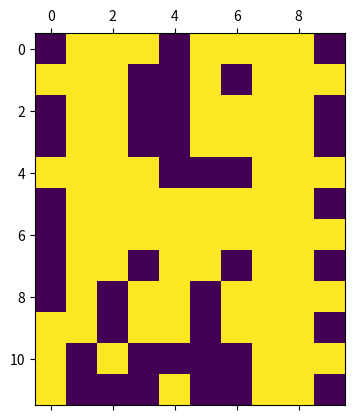
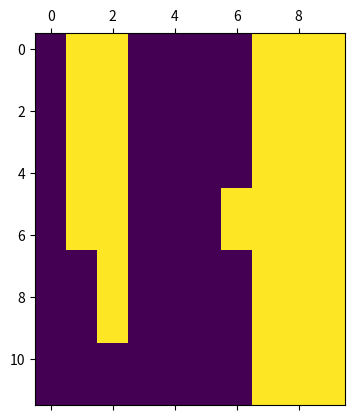

The matplotlib source for these figures, in order:
import numpy as np
import matplotlib.pyplot as plt
import random

def print_pattern(pattern):
    plt.matshow(pattern)
    plt.show()



pattern_0 = np.array([[-1,-1,-1,-1,-1,-1,-1,-1,-1,-1],
                      [-1,-1,-1, 1, 1, 1, 1,-1,-1,-1],
                      [-1,-1, 1, 1, 1, 1, 1, 1,-1,-1],
                      [-1, 1, 1, 1,-1,-1, 1, 1, 1,-1],
                      [-1, 1, 1, 1,-1,-1, 1, 1, 1,-1],
                      [-1, 1, 1, 1,-1,-1, 1, 1, 1,-1],
                      [-1, 1, 1, 1,-1,-1, 1, 1, 1,-1],
                      [-1, 1, 1, 1,-1,-1, 1, 1, 1,-1],
                      [-1, 1, 1, 1,-1,-1, 1, 1, 1,-1],
                      [-1,-1, 1, 1, 1, 1, 1, 1,-1,-1],
                      [-1,-1,-1, 1, 1, 1, 1,-1,-1,-1],
                      [-1,-1,-1,-1,-1,-1,-1,-1,-1,-1]])

pattern_1 = np.array([[-1,-1,-1, 1, 1, 1, 1,-1,-1,-1],
                      [-1,-1,-1, 1, 1, 1, 1,-1,-1,-1],
                      [-1,-1,-1, 1, 1, 1, 1,-1,-1,-1],
                      [-1,-1,-1, 1, 1, 1, 1,-1,-1,-1],
                      [-1,-1,-1, 1, 1, 1, 1,-1,-1,-1],
                      [-1,-1,-1, 1, 1, 1, 1,-1,-1,-1],
                      [-1,-1,-1, 1, 1, 1, 1,-1,-1,-1],
                      [-1,-1,-1, 1, 1, 1, 1,-1,-1,-1],
                      [-1,-1,-1, 1, 1, 1, 1,-1,-1,-1],
                      [-1,-1,-1, 1, 1, 1, 1,-1,-1,-1],
                      [-1,-1,-1, 1, 1, 1, 1,-1,-1,-1],
                      [-1,-1,-1, 1, 1, 1, 1,-1,-1,-1]])

pattern_2 = np.array([[ 1, 1, 1, 1, 1, 1, 1, 1,-1,-1],
                      [ 1, 1, 1, 1, 1, 1, 1, 1,-1,-1],
                      [-1,-1,-1,-1,-1,-1, 1, 1,-1,-1],
                      [-1,-1,-1,-1,-1,-1, 1, 1,-1,-1],
                      [-1,-1,-1,-1,-1,-1, 1, 1,-1,-1],
                      [ 1, 1, 1, 1, 1, 1, 1, 1,-1,-1],
                      [ 1, 1, 1, 1, 1, 1, 1, 1,-1,-1],
                      [ 1, 1,-1,-1,-1,-1,-1,-1,-1,-1],
                      [ 1, 1,-1,-1,-1,-1,-1,-1,-1,-1],
                      [ 1, 1,-1,-1,-1,-1,-1,-1,-1,-1],
                      [ 1, 1, 1, 1, 1, 1, 1, 1,-1,-1],
                      [ 1, 1, 1, 1, 1, 1, 1, 1,-1,-1]])

pattern_3 = np.array([[-1,-1, 1, 1, 1, 1, 1, 1,-1,-1],
                      [-1,-1, 1, 1, 1, 1, 1, 1, 1,-1],
                      [-1,-1,-1,-1,-1,-1,-1, 1, 1,-1],
                      [-1,-1,-1,-1,-1,-1,-1, 1, 1,-1],
                      [-1,-1,-1,-1,-1,-1,-1, 1, 1,-1],
                      [-1,-1,-1,-1, 1, 1, 1, 1,-1,-1],
                      [-1,-1,-1,-1, 1, 1, 1, 1,-1,-1],
                      [-1,-1,-1,-1,-1,-1,-1, 1, 1,-1],
                      [-1,-1,-1,-1,-1,-1,-1, 1, 1,-1],
                      [-1,-1,-1,-1,-1,-1,-1, 1, 1,-1],
                      [-1,-1, 1, 1, 1, 1, 1, 1, 1,-1],
                      [-1,-1, 1, 1, 1, 1, 1, 1,-1,-1]])

pattern_4 = np.array([[-1, 1, 1,-1,-1,-1,-1, 1, 1,-1],
                      [-1, 1, 1,-1,-1,-1,-1, 1, 1,-1],
                      [-1, 1, 1,-1,-1,-1,-1, 1, 1,-1],
                      [-1, 1, 1,-1,-1,-1,-1, 1, 1,-1],
                      [-1, 1, 1,-1,-1,-1,-1, 1, 1,-1],
                      [-1, 1, 1, 1, 1, 1, 1, 1, 1,-1],
                      [-1, 1, 1, 1, 1, 1, 1, 1, 1,-1],
                      [-1,-1,-1,-1,-1,-1,-1, 1, 1,-1],
                      [-1,-1,-1,-1,-1,-1,-1, 1, 1,-1],
                      [-1,-1,-1,-1,-1,-1,-1, 1, 1,-1],
                      [-1,-1,-1,-1,-1,-1,-1, 1, 1,-1],
                      [-1,-1,-1,-1,-1,-1,-1, 1, 1,-1]])

pattern_6 = np.array([[ 1, 1, 1, 1, 1, 1,-1,-1,-1,-1],
                      [ 1, 1, 1, 1, 1, 1,-1,-1,-1,-1],
                      [ 1, 1,-1,-1,-1,-1,-1,-1,-1,-1],
                      [ 1, 1,-1,-1,-1,-1,-1,-1,-1,-1],
                      [ 1, 1,-1,-1,-1,-1,-1,-1,-1,-1],
                      [ 1, 1, 1, 1, 1, 1,-1,-1,-1,-1],
                      [ 1, 1, 1, 1, 1, 1,-1,-1,-1,-1],
                      [ 1, 1,-1,-1, 1, 1,-1,-1,-1,-1],
                      [ 1, 1,-1,-1, 1, 1,-1,-1,-1,-1],
                      [ 1, 1,-1,-1, 1, 1,-1,-1,-1,-1],
                      [ 1, 1, 1, 1, 1, 1,-1,-1,-1,-1],
                      [ 1, 1, 1, 1, 1, 1,-1,-1,-1,-1]])

pattern_9 = np.array([[-1,-1,-1,-1, 1, 1, 1, 1, 1, 1],
                      [-1,-1,-1,-1, 1, 1, 1, 1, 1, 1],
                      [-1,-1,-1,-1, 1, 1,-1,-1, 1, 1],
                      [-1,-1,-1,-1, 1, 1,-1,-1, 1, 1],
                      [-1,-1,-1,-1, 1, 1,-1,-1, 1, 1],
                      [-1,-1,-1,-1, 1, 1, 1, 1, 1, 1],
                      [-1,-1,-1,-1, 1, 1, 1, 1, 1, 1],
                      [-1,-1,-1,-1,-1,-1,-1,-1, 1, 1],
                      [-1,-1,-1,-1,-1,-1,-1,-1, 1, 1],
                      [-1,-1,-1,-1,-1,-1,-1,-1, 1, 1],
                      [-1,-1,-1,-1, 1, 1, 1, 1, 1, 1],
                      [-1,-1,-1,-1, 1, 1, 1, 1, 1, 1]])

pattern_d = np.array([[ 1, 1, 1, 1, 1,-1,-1,-1,-1,-1],
                      [ 1, 1, 1, 1, 1,-1,-1,-1,-1,-1],
                      [ 1, 1, 1, 1, 1,-1,-1,-1,-1,-1],
                      [ 1, 1, 1, 1, 1,-1,-1,-1,-1,-1],
                      [ 1, 1, 1, 1, 1,-1,-1,-1,-1,-1],
                      [ 1, 1, 1, 1, 1,-1,-1,-1,-1,-1],
                      [-1,-1,-1,-1,-1,-1,-1,-1,-1,-1],
                      [-1,-1,-1,-1,-1,-1,-1,-1,-1,-1],
                      [-1,-1,-1,-1,-1,-1,-1,-1,-1,-1],
                      [-1,-1,-1,-1,-1,-1,-1,-1,-1,-1],
                      [-1,-1,-1,-1,-1,-1,-1,-1,-1,-1],
                      [-1,-1,-1,-1,-1,-1,-1,-1,-1,-1]])


def hebian_learning(patterns):
    size = len(patterns[0])
    w = np.zeros((size, size))
    for i in range(size):
        for j in range(size):
            if i!=j:
                sum = 0
                for pattern in patterns:
                    sum += pattern[i]*pattern[j]
                w[i][j] = sum

    return w

def TLU(net):
    if net>=0:
        return 1
    else:
        return -1

def recall_async(pattern, w):
    x = np.copy(pattern)
    x_next = np.copy(pattern)
    for i in range(len(pattern)):
        x_next[i] = TLU(x_next@w[:,i])
    while not np.array_equal(x,x_next):
        x = np.copy(x_next)
        for i in range(len(pattern)):
            x_next[i] = TLU(x_next@w[:,i])
    return x_next

def recall_sync(pattern, w):
    x = pattern
    x_next = np.vectorize(TLU)(x@w)
    while not np.array_equal(x,x_next):
        x = x_next
        x_next = np.vectorize(TLU)(x@w)
    return x_next

def noisy_pattern(pattern):
    indexes = random.sample(range(len(pattern)), (len(pattern)*40)//100)
    for index in indexes:
        if(pattern[index] == 1):
            pattern[index] = -1
        if(pattern[index] == -1):
            pattern[index] = 1
    return pattern


patterns = [pattern_0.flatten(), pattern_1.flatten(), pattern_2.flatten(), pattern_3.flatten(), pattern_4.flatten(), pattern_6.flatten(), pattern_9.flatten(), pattern_d.flatten()]
w = hebian_learning(patterns)
noisy = noisy_pattern(pattern_4.flatten())
print_pattern(noisy.reshape(12,10))
result = recall_async(noisy,w)
print_pattern(result.reshape(12,10))


    


